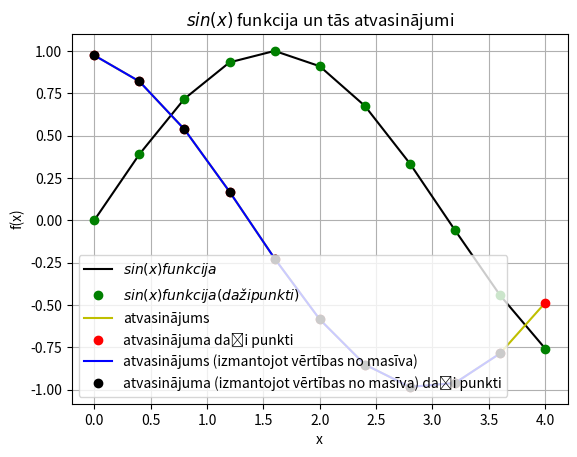

Write Python code to recreate this figure.
import sys
sys.path.append('/usr/local/anaconda3/lib/python3.6/site-packages')

from numpy import sin, linspace
def f(x):
    return sin(x)

x=linspace(0,4,11)
print(x)
#y=sin(x)
y=f(x)
print(y)

legend=[]

from matplotlib import pyplot as plt
plt.grid()
plt.xlabel("x")
plt.ylabel("f(x)")
plt.title("$sin(x)$ funkcija un tās atvasinājumi")
plt.plot(x,y,"k")
legend.append("$sin(x) funkcija$")
plt.plot(x,y,"go")
legend.append("$sin(x) funkcija (daži punkti)$")

deltax=x[1]-x[0]
N=len(x)
derivative=[]

for i in range(N):
    temp=(f(x[i]+deltax)-f(x[i]))/deltax
    derivative.append(temp)
    print(derivative)

plt.plot(x,derivative,"y")
legend.append("atvasinājums")

plt.plot(x, derivative, "ro")
legend.append("atvasinājuma daži punkti")

derivative_through_array=[] #atvasinājums caur massīvu
for i in range(N-1):
    temp=(y[i+1]-y[i])/(x[i+1]-x[i])
    derivative_through_array.append(temp)

plt.plot(x[0:N-1],derivative_through_array,"b")
legend.append("atvasinājums (izmantojot vērtības no masīva)")

plt.plot(x[0:N-1], derivative_through_array, "ko")
legend.append("atvasinājuma (izmantojot vērtības no masīva) daži punkti")

plt.legend(legend, loc = 3)
plt.show()
